The GitHub repository ParthaPratimBanik/An-Automatic-Nucleus-Segmentation-and-CNN-Model-based-Classification-Method-of-White-Blood-Cell contains a labelled image folder "bccd_wbc_seg" with 4 categories: eosinophil, lymphocyte, monocyte, neutrophil. Examples follow, each with its label.

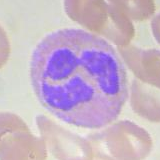
Label: neutrophil

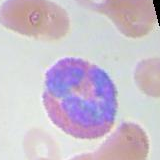
Label: eosinophil

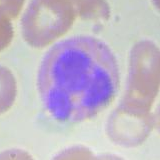
Label: neutrophil

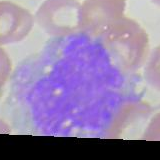
Label: monocyte

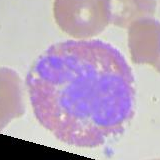
Label: eosinophil

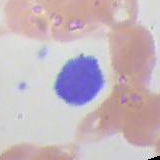
Label: lymphocyte
